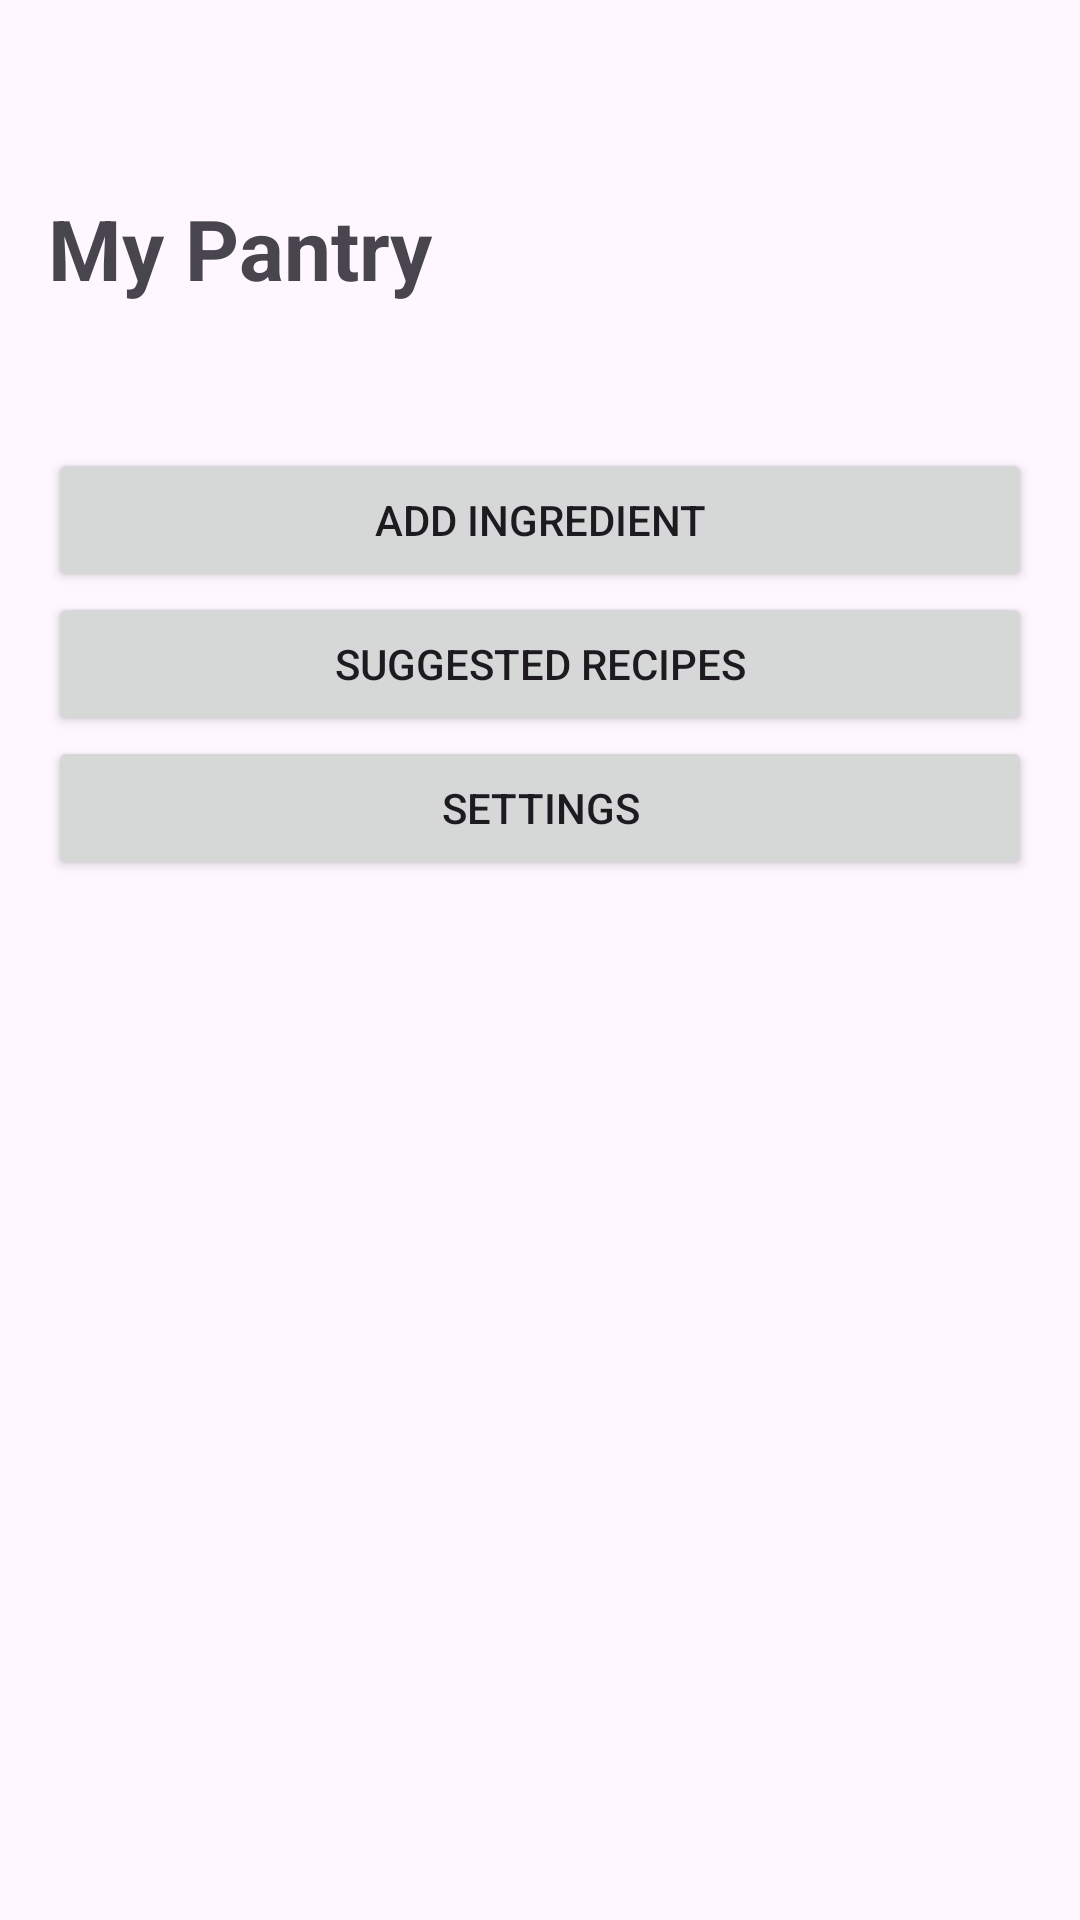

Reconstruct the res/layout file that produces this screen, plus the resources it refers to.
<!-- AndroidManifest.xml: application theme Theme.SmartPantryAssignment -->
<!-- res/layout/activity_pantry.xml -->
<?xml version="1.0" encoding="utf-8"?>
<androidx.appcompat.widget.LinearLayoutCompat xmlns:android="http://schemas.android.com/apk/res/android"
    xmlns:app="http://schemas.android.com/apk/res-auto"
    xmlns:tools="http://schemas.android.com/tools"
    android:id="@+id/main"
    android:layout_width="match_parent"
    android:layout_height="match_parent"
    android:orientation="vertical"
    android:padding="16dp"
    android:fontFamily="sans-serif"
    tools:context=".models.PantryActivity">

    <TextView
        android:id="@+id/textView"
        android:textSize="28sp"
        android:layout_width="match_parent"
        android:layout_height="wrap_content"
        android:layout_marginTop="48dp"
        android:textStyle="bold"
        android:text="My Pantry" />

    <Button
        android:id="@+id/btnAddIngredient"
        android:layout_width="match_parent"
        android:layout_height="wrap_content"
        android:text="Add Ingredient"
        android:layout_marginTop="48dp"/>


    <Button
        android:id="@+id/btnSuggestedRecipes"
        android:layout_width="match_parent"
        android:layout_height="wrap_content"
        android:text="Suggested Recipes"/>
    <Button
        android:id="@+id/btnSettings"
        android:layout_width="match_parent"
        android:layout_height="wrap_content"
        android:text="Settings"/>

    <androidx.recyclerview.widget.RecyclerView
        android:id="@+id/recyclerPantry"
        android:layout_width="match_parent"
        android:layout_height="0dp"
        android:textStyle="italic"
        android:layout_marginTop="48dp"
        android:layout_weight="1"/>


</androidx.appcompat.widget.LinearLayoutCompat>
<!-- resources referenced by this layout -->
<resources>
  <style name="Theme.SmartPantryAssignment" parent="Base.Theme.SmartPantryAssignment" />
  <style name="Base.Theme.SmartPantryAssignment" parent="Theme.Material3.DayNight.NoActionBar">
          
          
      </style>
</resources>
